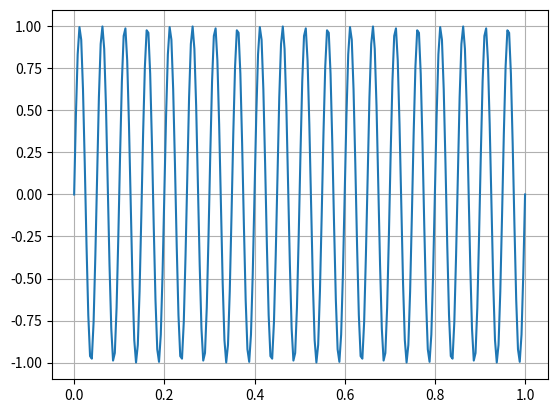
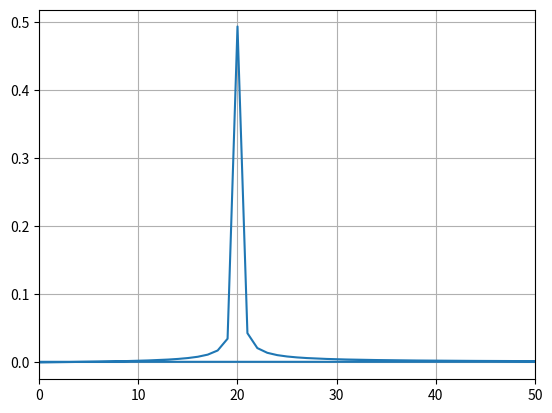

The script that saved these images, in order:
import numpy as np
import matplotlib.pyplot as plt

A = 1
f0 = 20
T = 1
N = 256
fs = N / T

t = np.linspace(0, T, N)
signal = A * np.sin(2 * np.pi * f0 * t)

fft_result = np.fft.fft(signal)
freq = np.fft.fftfreq(N, 1/fs)

spectrum = np.abs(fft_result) / N

plt.figure()
plt.plot(t, signal)
plt.grid(True)

plt.figure()
plt.plot(freq, spectrum)
plt.grid(True)
plt.xlim(0, 50)  
plt.show()
